7-way image classification set "edge-ai-wafer-defect-classification" from GitHub (kanmaniannie180-hub/edge-ai-wafer-defect-classification); label vocabulary: solder bridges, clean - no defect, cracks, malformed vias, open circuit, scratches, short circuit.

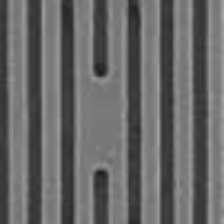
Label: solder bridges

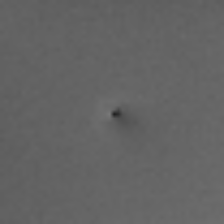
Label: malformed vias

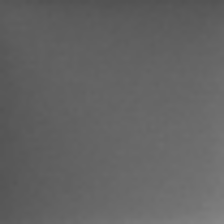
Label: clean - no defect

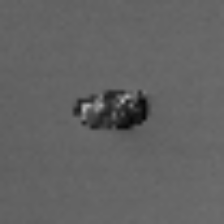
Label: cracks

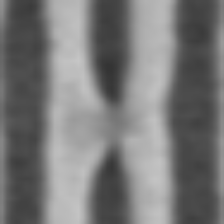
Label: open circuit

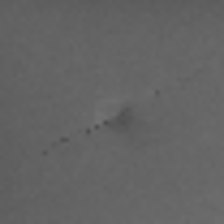
Label: scratches
